Labelled photos from "dataset_spectrograms", an image-classification folder in ishani4208/NICU_Ai_Systems. The possible labels are: crackle, normal, wheeze.

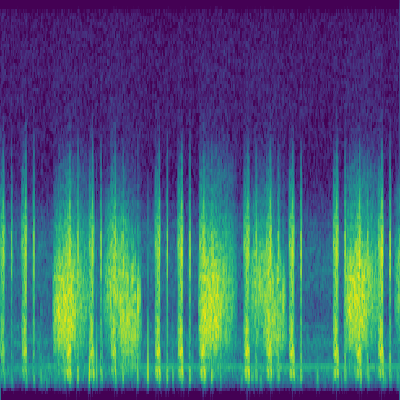
Label: crackle

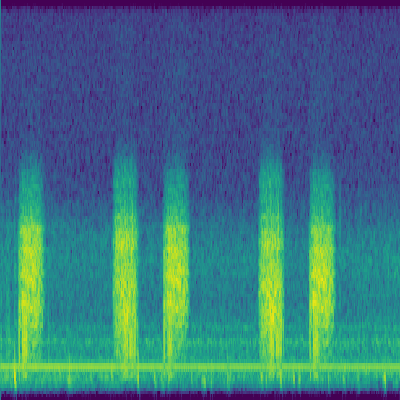
Label: crackle

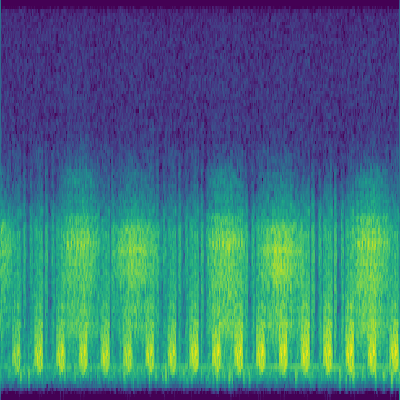
Label: normal

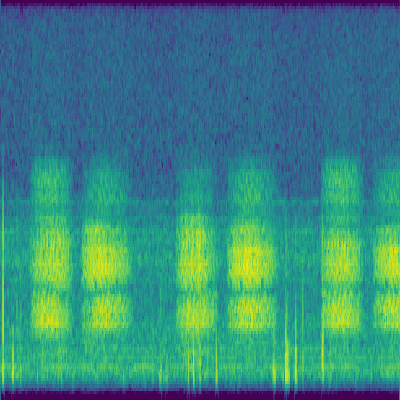
Label: normal

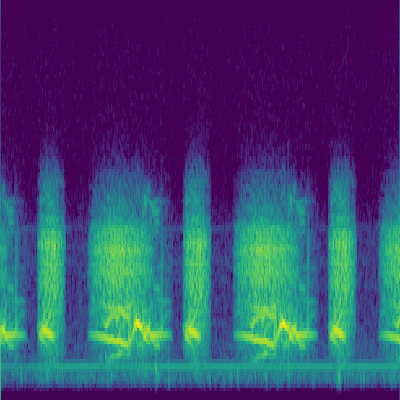
Label: normal

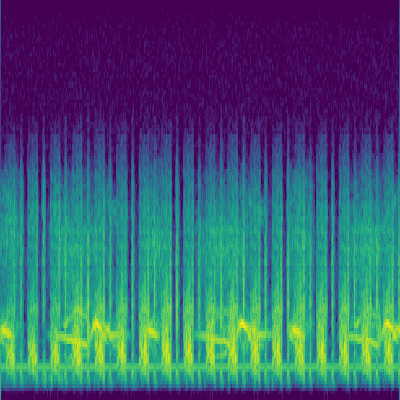
Label: wheeze
